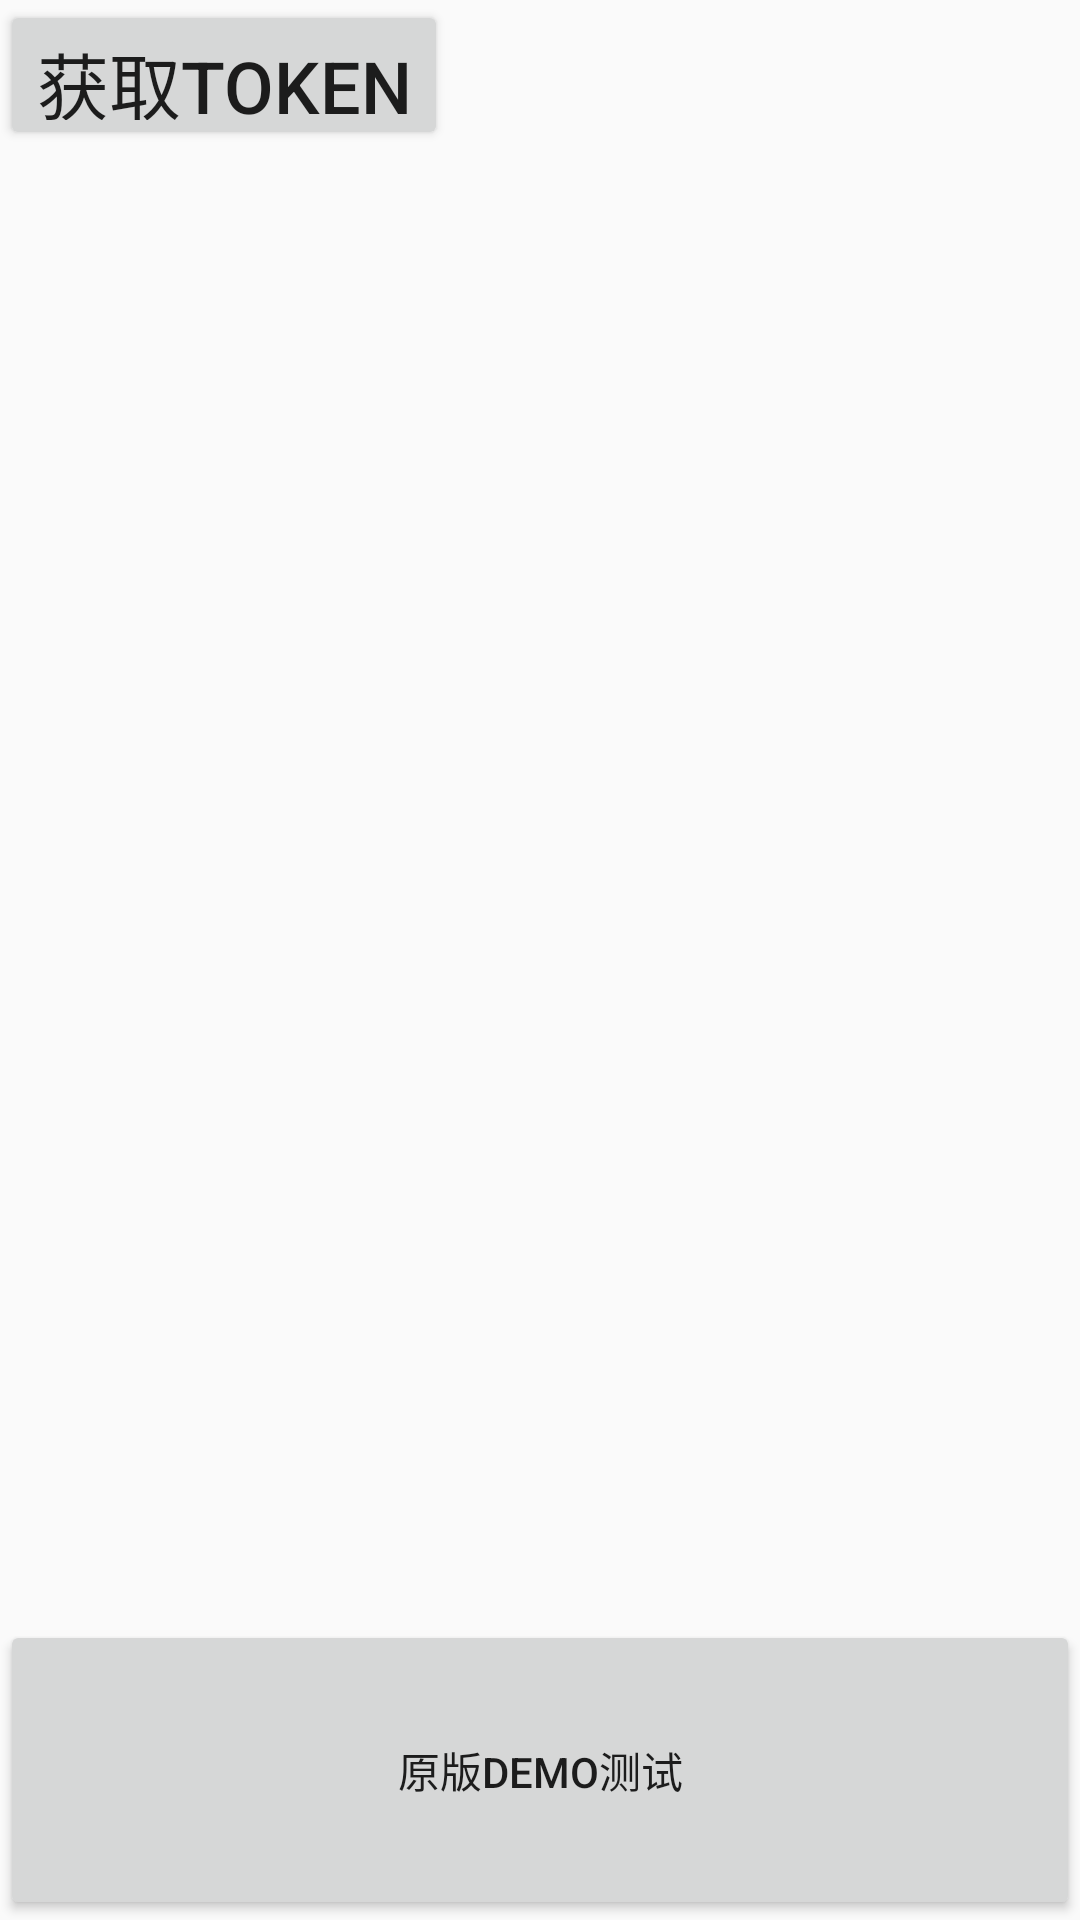

Layout XML and referenced resources for this Android screen:
<!-- AndroidManifest.xml: application theme AppTheme -->
<!-- res/layout/activity_hua_zai.xml -->
<?xml version="1.0" encoding="utf-8"?>
<android.support.constraint.ConstraintLayout
        xmlns:android="http://schemas.android.com/apk/res/android"
        xmlns:tools="http://schemas.android.com/tools"
        xmlns:app="http://schemas.android.com/apk/res-auto"
        android:layout_width="match_parent"
        android:layout_height="match_parent"
        tools:context="cn.EasertnDay.HuaZai.iLauncher.HuaZaiActivity">

    <TextView
            android:layout_width="0dp"
            android:layout_height="50dp"
            android:gravity="center"
            android:id="@+id/TokenSession" app:layout_constraintStart_toEndOf="@+id/getToken"
            app:layout_constraintEnd_toEndOf="parent" app:layout_constraintTop_toTopOf="parent"
            android:lineSpacingExtra="8sp" android:textSize="30sp"/>
    <Button
            android:text="获取Token"
            android:layout_width="wrap_content"
            android:layout_height="50dp"
            android:id="@+id/getToken" app:layout_constraintStart_toStartOf="parent"
            app:layout_constraintTop_toTopOf="parent" app:layout_constraintEnd_toStartOf="@+id/TokenSession"
            android:textSize="24sp"/>
    <Button
            android:text="原版Demo测试"
            android:layout_width="0dp"
            android:layout_height="100dp"
            android:id="@+id/ToDemo"
            app:layout_constraintBottom_toBottomOf="parent" app:layout_constraintStart_toStartOf="parent"
            app:layout_constraintEnd_toEndOf="parent"/>
    <TextView
            android:layout_width="0dp"
            android:layout_height="0dp"
            android:id="@+id/ReturnInfo" app:layout_constraintStart_toStartOf="parent"
            app:layout_constraintEnd_toEndOf="parent" app:layout_constraintBottom_toTopOf="@+id/ToDemo"
            app:layout_constraintTop_toBottomOf="@+id/Question" android:textSize="24sp"/>
    <TextView
            android:layout_width="0dp"
            android:layout_height="50dp"
            android:id="@+id/Question" app:layout_constraintEnd_toEndOf="parent"
            app:layout_constraintStart_toStartOf="parent" app:layout_constraintTop_toBottomOf="@+id/TokenSession"
            android:textSize="24sp"/>
</android.support.constraint.ConstraintLayout>
<!-- resources referenced by this layout -->
<resources>
  <style name="AppTheme" parent="Theme.AppCompat.Light.DarkActionBar">
      
      <item name="colorPrimary">@color/colorPrimary</item>
      <item name="colorPrimaryDark">@color/colorPrimaryDark</item>
      <item name="colorAccent">@color/colorAccent</item>
    </style>
  <color name="colorPrimary">#3F51B5</color>
  <color name="colorPrimaryDark">#303F9F</color>
  <color name="colorAccent">#FF4081</color>
</resources>
